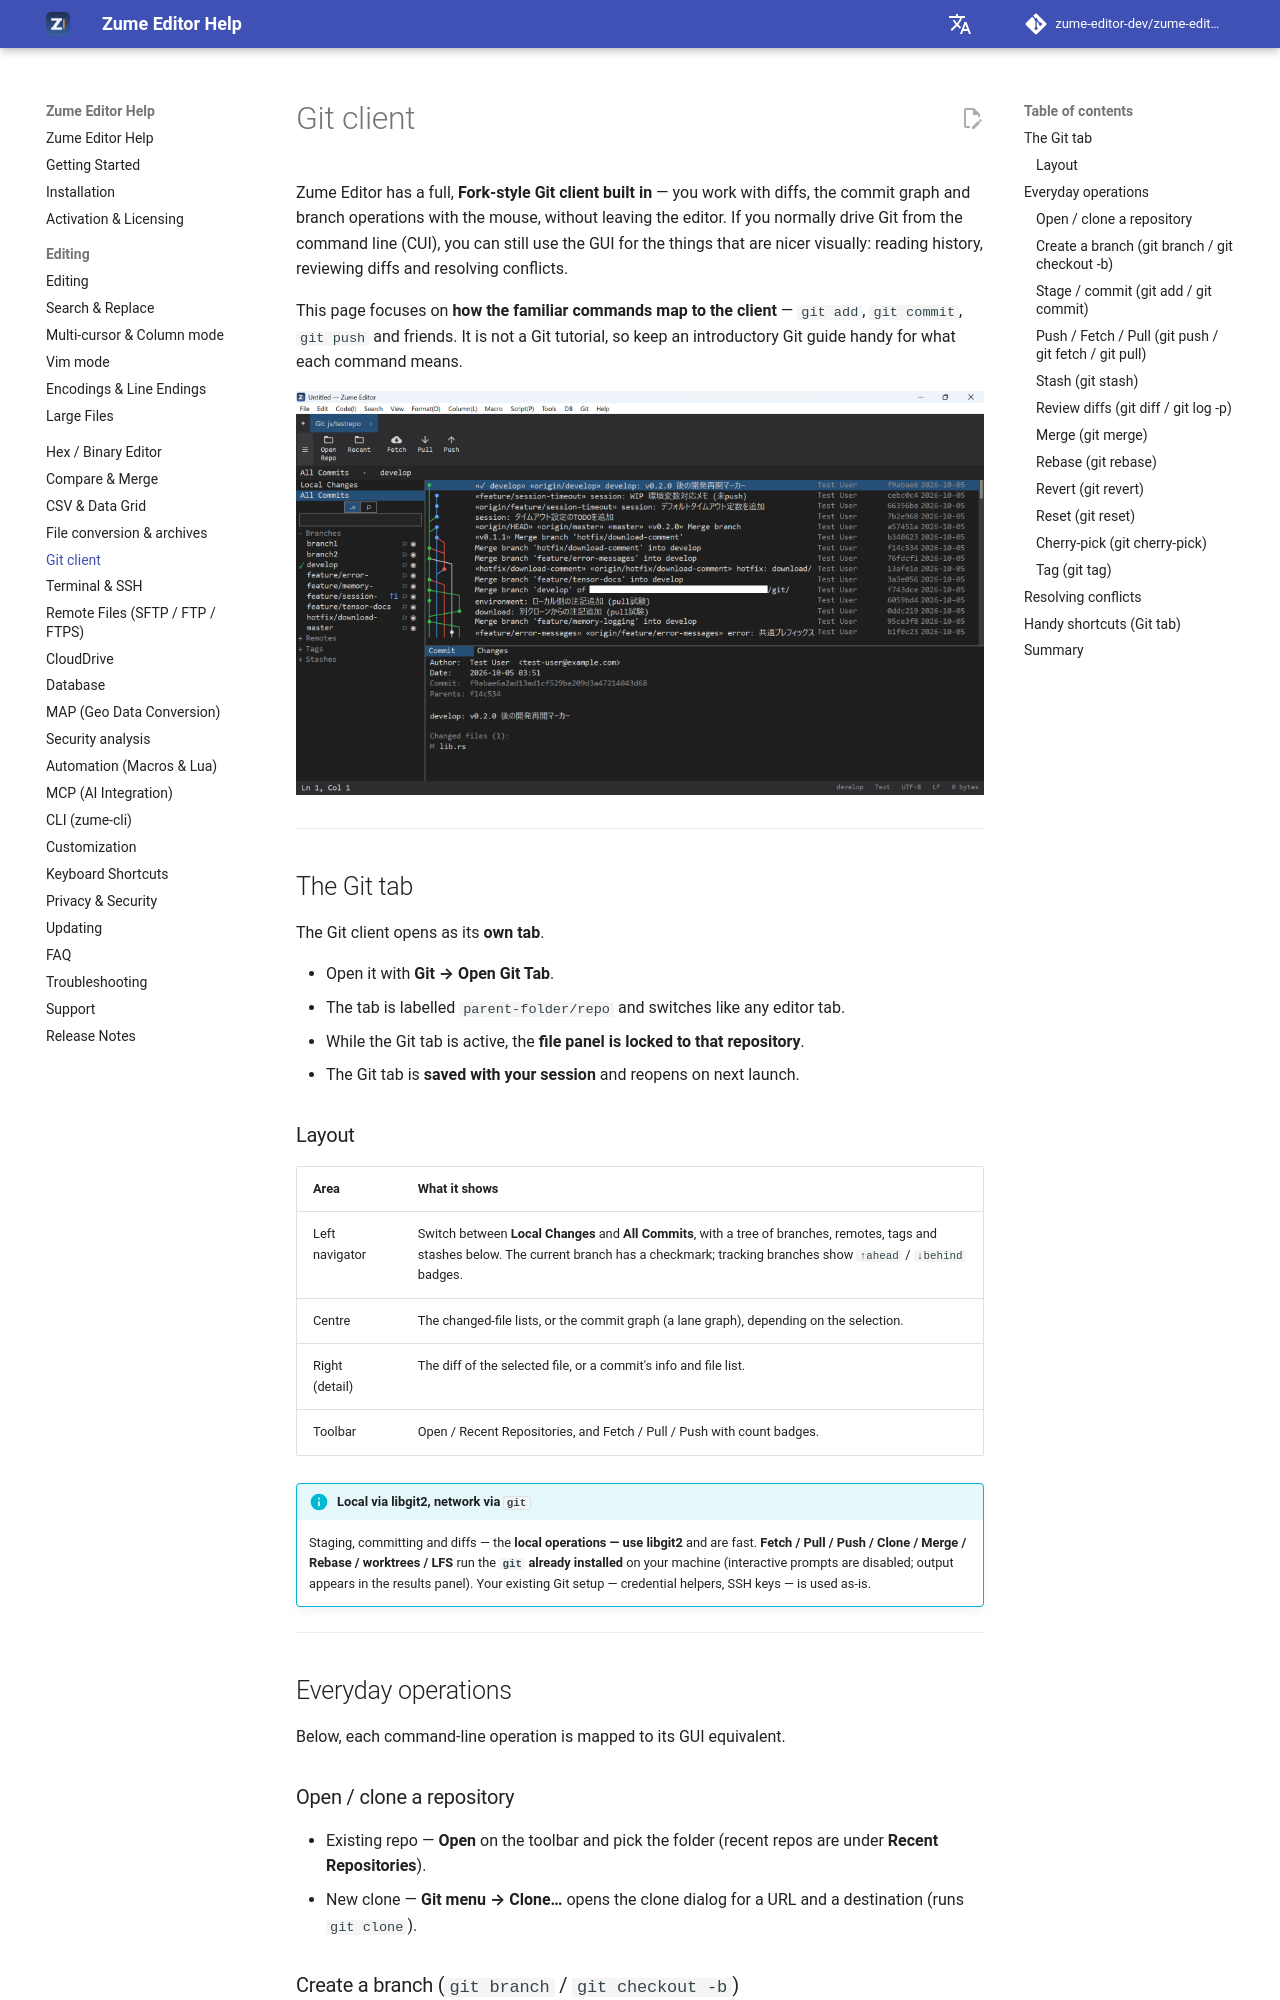

repository: zume-editor-dev/zume-editor-help · page: git/index.html · generator: mkdocs

# Git client

Zume Editor has a full, **Fork-style Git client built in** — you work with diffs,
the commit graph and branch operations with the mouse, without leaving the
editor. If you normally drive Git from the command line (CUI), you can still use
the GUI for the things that are nicer visually: reading history, reviewing diffs
and resolving conflicts.

This page focuses on **how the familiar commands map to the client** —
`git add`, `git commit`, `git push` and friends. It is not a Git tutorial, so
keep an introductory Git guide handy for what each command means.

![The built-in Git client](assets/screenshots/git.png){ loading=lazy }

---

## The Git tab

The Git client opens as its **own tab**.

- Open it with **Git → Open Git Tab**.
- The tab is labelled `parent-folder/repo` and switches like any editor tab.
- While the Git tab is active, the **file panel is locked to that repository**.
- The Git tab is **saved with your session** and reopens on next launch.

### Layout

| Area | What it shows |
| --- | --- |
| Left navigator | Switch between **Local Changes** and **All Commits**, with a tree of branches, remotes, tags and stashes below. The current branch has a checkmark; tracking branches show `↑ahead` / `↓behind` badges. |
| Centre | The changed-file lists, or the commit graph (a lane graph), depending on the selection. |
| Right (detail) | The diff of the selected file, or a commit's info and file list. |
| Toolbar | Open / Recent Repositories, and Fetch / Pull / Push with count badges. |

!!! info "Local via libgit2, network via `git`"
    Staging, committing and diffs — the **local operations — use libgit2** and are
    fast. **Fetch / Pull / Push / Clone / Merge / Rebase / worktrees / LFS** run
    the **`git` already installed** on your machine (interactive prompts are
    disabled; output appears in the results panel). Your existing Git setup —
    credential helpers, SSH keys — is used as-is.

---

## Everyday operations

Below, each command-line operation is mapped to its GUI equivalent.

### Open / clone a repository

- Existing repo — **Open** on the toolbar and pick the folder (recent repos are
  under **Recent Repositories**).
- New clone — **Git menu → Clone…** opens the clone dialog for a URL and a
  destination (runs `git clone`).
